Run: headless pygame with SDL's dummy video driver; simulated clock (each Clock.tick advances the game by its frame time, no real sleeping); random seed 0; keys injected as events and as key.get_pressed() state; no mouse input.
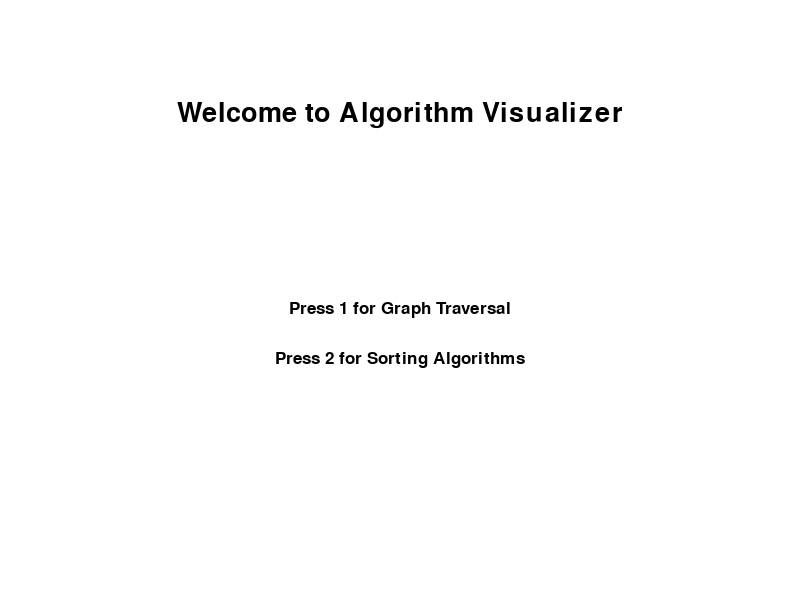
Frame 1 of 4 · flips 1–60 · no input
Frame 2 of 4 · flips 61–180 · tapped SPACE, RETURN · held RIGHT (→), D · screen unchanged from frame 1, image omitted
Frame 3 of 4 · flips 181–300 · held DOWN (↓), S · screen unchanged from frame 2, image omitted
Frame 4 of 4 · flips 301–420 · held LEFT (←), A, UP (↑), W · screen unchanged from frame 3, image omitted

The pygame program that drew these frames:

import pygame
import random
import math
import collections

pygame.init()

class DrawInformation:
    BLACK = (0, 0, 0)
    WHITE = (255, 255, 255)
    GREEN = (0, 255, 0)
    RED = (255, 0, 0)
    BACKGROUND_COLOR = WHITE

    GRADIENTS = [
        (128, 128, 128),
        (160, 160, 160),
        (192, 192, 192)
    ]

    FONT = pygame.font.SysFont('comicsans', 25)
    LARGE_FONT = pygame.font.SysFont('comicsans', 40)

    SIDE_PAD = 100
    TOP_PAD = 150

    def __init__(self, width, height, lst):
        self.width = width
        self.height = height

        self.window = pygame.display.set_mode((width, height))
        pygame.display.set_caption("Algorithm Visualizer")
        self.set_list(lst)

    def set_list(self, lst):
        self.lst = lst
        self.min_value = min(lst)
        self.max_value = max(lst)

        self.block_width = round((self.width - self.SIDE_PAD) / len(lst))
        self.block_height = round((self.height - self.TOP_PAD) / (self.max_value - self.min_value))
        self.start_x = self.SIDE_PAD // 2

def generate_list(min_value, max_value, n):
    return [random.randint(min_value, max_value) for _ in range(n)]

def draw_sort(draw_info, algo_name, ascending, speed):
    draw_info.window.fill(draw_info.BACKGROUND_COLOR)

    title = draw_info.FONT.render(f"{algo_name} - {'Ascending' if ascending else 'Descending'}", 1, draw_info.RED)
    draw_info.window.blit(title, (draw_info.width / 2 - title.get_width() / 2, 5))
    
    controls = draw_info.FONT.render("R - Reset | Space - Start Sorting | A - Ascending | D - Descending | +/- - Speed", 1, draw_info.BLACK)
    draw_info.window.blit(controls, (draw_info.width / 2 - controls.get_width() / 2, 33))
    
    more1 = draw_info.FONT.render("I - Insertion sort | B - Bubble Sort | S - Selection Sort", 1, draw_info.BLACK)
    draw_info.window.blit(more1, (draw_info.width / 2 - more1.get_width() / 2, 60))
    
    more2 = draw_info.FONT.render("Q - Quick Sort | M - Merge Sort | H - Heap Sort", 1, draw_info.BLACK)
    draw_info.window.blit(more2, (draw_info.width / 2 - more2.get_width() / 2, 85))

    speed_text = draw_info.FONT.render(f"Speed: {speed}x", 1, draw_info.BLACK)
    draw_info.window.blit(speed_text, (draw_info.width - speed_text.get_width() - 10, 5))

    draw_list(draw_info)
    pygame.display.update()

def draw_graph_screen(draw_info, algo_name, speed):
    draw_info.window.fill(draw_info.BACKGROUND_COLOR)
    
    title = draw_info.FONT.render(f"{algo_name}", 1, draw_info.RED)
    draw_info.window.blit(title, (draw_info.width / 2 - title.get_width() / 2, 5))
    
    controls = draw_info.FONT.render("R - Reset | Space - Start Traversal | A - BFS | D - DFS | +/- - Speed", 1, draw_info.BLACK)
    draw_info.window.blit(controls, (draw_info.width / 2 - controls.get_width() / 2, 33))

    speed_text = draw_info.FONT.render(f"Speed: {speed}x", 1, draw_info.BLACK)
    draw_info.window.blit(speed_text, (draw_info.width - speed_text.get_width() - 10, 5))

    draw_graph(draw_info)
    pygame.display.update()

def draw_list(draw_info, color_positions={}, clear_bg=False):
    lst = draw_info.lst

    if clear_bg:
        clear_rect = (draw_info.SIDE_PAD // 2, draw_info.TOP_PAD, draw_info.width - draw_info.SIDE_PAD, draw_info.height - draw_info.TOP_PAD)
        pygame.draw.rect(draw_info.window, draw_info.BACKGROUND_COLOR, clear_rect)

    for i, val in enumerate(lst):
        x = draw_info.start_x + i * draw_info.block_width
        y = draw_info.height - (val - draw_info.min_value) * draw_info.block_height

        color = draw_info.GRADIENTS[i % 3]
        if i in color_positions:
            color = color_positions[i]

        pygame.draw.rect(draw_info.window, color, (x, y, draw_info.block_width, draw_info.height - y))

    if clear_bg:
        pygame.display.update()

def draw_graph(draw_info, graph=None, visited=None, current_node=None):
    if graph is None:
        graph = {
            'A': ['B', 'C'],
            'B': ['A', 'D', 'E'],
            'C': ['A', 'F'],
            'D': ['B'],
            'E': ['B', 'F'],
            'F': ['C', 'E']
        }
    if visited is None:
        visited = []

    node_radius = 20
    graph_center_x = draw_info.width / 2
    graph_center_y = draw_info.height / 2
    angle_step = 360 / len(graph)
    angle = 0

    node_positions = {}
    for node in graph:
        angle_rad = math.radians(angle)
        x = graph_center_x + 200 * math.cos(angle_rad)
        y = graph_center_y + 200 * math.sin(angle_rad)
        node_positions[node] = (x, y)
        angle += angle_step

    for node in graph:
        for neighbor in graph[node]:
            start_pos = node_positions[node]
            end_pos = node_positions[neighbor]
            pygame.draw.line(draw_info.window, draw_info.BLACK, start_pos, end_pos, 2)

    for node, (x, y) in node_positions.items():
        color = draw_info.RED if node == current_node else (draw_info.GREEN if node in visited else draw_info.BLACK)
        pygame.draw.circle(draw_info.window, color, (int(x), int(y)), node_radius)
        label = draw_info.FONT.render(str(node), 1, draw_info.WHITE)
        draw_info.window.blit(label, (x - label.get_width() / 2, y - label.get_height() / 2))

    pygame.display.update()

def bfs(draw_info, graph, start_node, speed):
    visited = []
    queue = collections.deque([start_node])
    
    while queue:
        node = queue.popleft()
        if node not in visited:
            visited.append(node)
            for neighbor in graph[node]:
                if neighbor not in visited:
                    queue.append(neighbor)
            draw_graph(draw_info, graph, visited, node)
            pygame.time.wait(int(500 / speed))
            yield True
    
def dfs(draw_info, graph, start_node, speed):
    visited = []
    stack = [start_node]

    while stack:
        node = stack.pop()
        if node not in visited:
            visited.append(node)
            for neighbor in reversed(graph[node]):
                if neighbor not in visited:
                    stack.append(neighbor)
            draw_graph(draw_info, graph, visited, node)
            pygame.time.wait(int(500 / speed))
            yield True

def draw_home(draw_info):
    draw_info.window.fill(draw_info.WHITE)

    title = draw_info.LARGE_FONT.render("Welcome to Algorithm Visualizer", 1, draw_info.BLACK)
    draw_info.window.blit(title, (draw_info.width / 2 - title.get_width() / 2, 100))

    title1 = draw_info.FONT.render("Press 1 for Graph Traversal", 1, draw_info.BLACK)
    draw_info.window.blit(title1, (draw_info.width / 2 - title1.get_width() / 2, 300))
    
    title2 = draw_info.FONT.render("Press 2 for Sorting Algorithms", 1, draw_info.BLACK)
    draw_info.window.blit(title2, (draw_info.width / 2 - title2.get_width() / 2, 350))

    pygame.display.update()

def bubble_sort(draw_info, ascending=True, speed=1):
    lst = draw_info.lst

    for i in range(len(lst) - 1):
        for j in range(len(lst) - 1 - i):
            num1 = lst[j]
            num2 = lst[j + 1]

            if (num1 > num2 and ascending) or (num1 < num2 and not ascending):
                lst[j], lst[j + 1] = lst[j + 1], lst[j]
                draw_list(draw_info, {j: draw_info.GREEN, j + 1: draw_info.RED}, True)
                pygame.time.wait(int(500 / speed))
                yield True
    return lst

def insertion_sort(draw_info, ascending=True, speed=1):
    lst = draw_info.lst

    for i in range(1, len(lst)):
        current = lst[i]
        j = i - 1

        while j >= 0 and ((lst[j] > current and ascending) or (lst[j] < current and not ascending)):
            lst[j + 1] = lst[j]
            j -= 1
            lst[j + 1] = current
            draw_list(draw_info, {j: draw_info.GREEN, i: draw_info.RED}, True)
            pygame.time.wait(int(500 / speed))
            yield True
    return lst

def selection_sort(draw_info, ascending=True, speed=1):
    lst = draw_info.lst

    for i in range(len(lst)):
        min_idx = i
        for j in range(i + 1, len(lst)):
            if (lst[j] < lst[min_idx] and ascending) or (lst[j] > lst[min_idx] and not ascending):
                min_idx = j
                draw_list(draw_info, {j: draw_info.RED, min_idx: draw_info.GREEN}, True)
                pygame.time.wait(int(500 / speed))
                yield True
        lst[i], lst[min_idx] = lst[min_idx], lst[i]
        draw_list(draw_info, {i: draw_info.GREEN, min_idx: draw_info.RED}, True)
        pygame.time.wait(int(500 / speed))
        yield True
    return lst

def quick_sort(draw_info, ascending=True, speed=1):
    lst = draw_info.lst

    def partition(low, high):
        pivot = lst[high]
        i = low - 1

        for j in range(low, high):
            if (lst[j] <= pivot and ascending) or (lst[j] >= pivot and not ascending):
                i += 1
                lst[i], lst[j] = lst[j], lst[i]
                draw_list(draw_info, {i: draw_info.GREEN, j: draw_info.RED}, True)
                pygame.time.wait(int(500 / speed))
                yield True

        lst[i + 1], lst[high] = lst[high], lst[i + 1]
        draw_list(draw_info, {i + 1: draw_info.GREEN, high: draw_info.RED}, True)
        pygame.time.wait(int(500 / speed))
        yield True

        return i + 1

    def quick_sort_recursive(low, high):
        if low < high:
            pi = yield from partition(low, high)
            yield from quick_sort_recursive(low, pi - 1)
            yield from quick_sort_recursive(pi + 1, high)

    yield from quick_sort_recursive(0, len(lst) - 1)
    return lst

def merge_sort(draw_info, ascending=True, speed=1):
    lst = draw_info.lst

    def merge(left, right):
        result = []
        i = j = 0

        while i < len(left) and j < len(right):
            if (left[i] < right[j] and ascending) or (left[i] > right[j] and not ascending):
                result.append(left[i])
                i += 1
            else:
                result.append(right[j])
                j += 1
            draw_list(draw_info, {i: draw_info.GREEN, j: draw_info.RED}, True)
            pygame.time.wait(int(500 / speed))
            yield True

        result.extend(left[i:])
        result.extend(right[j:])
        return result

    def merge_sort_recursive(lst):
        if len(lst) <= 1:
            return lst

        mid = len(lst) // 2
        left = yield from merge_sort_recursive(lst[:mid])
        right = yield from merge_sort_recursive(lst[mid:])
        yield True

        return (yield from merge(left, right))

    sorted_list = yield from merge_sort_recursive(lst)
    for i, val in enumerate(sorted_list):
        lst[i] = val
        draw_list(draw_info, {i: draw_info.GREEN}, True)
        pygame.time.wait(int(500 / speed))
        yield True
    return lst

def heap_sort(draw_info, ascending=True, speed=1):
    lst = draw_info.lst
    n = len(lst)

    def heapify(n, i):
        largest = i
        left = 2 * i + 1
        right = 2 * i + 2

        if left < n and ((lst[left] > lst[largest] and ascending) or (lst[left] < lst[largest] and not ascending)):
            largest = left

        if right < n and ((lst[right] > lst[largest] and ascending) or (lst[right] < lst[largest] and not ascending)):
            largest = right

        if largest != i:
            lst[i], lst[largest] = lst[largest], lst[i]
            draw_list(draw_info, {i: draw_info.GREEN, largest: draw_info.RED}, True)
            pygame.time.wait(int(500 / speed))
            yield True
            yield from heapify(n, largest)

    for i in range(n // 2 - 1, -1, -1):
        yield from heapify(n, i)

    for i in range(n - 1, 0, -1):
        lst[i], lst[0] = lst[0], lst[i]
        draw_list(draw_info, {i: draw_info.GREEN, 0: draw_info.RED}, True)
        pygame.time.wait(int(500 / speed))
        yield True
        yield from heapify(i, 0)
    return lst

def main():
    run = True
    clock = pygame.time.Clock()

    n = 50
    min_val = 0
    max_val = 100
    lst = generate_list(min_val, max_val, n)
    draw_info = DrawInformation(800, 600, lst)
    sorting = False
    ascending = True

    sorting_algo = bubble_sort
    sorting_algo_name = "Bubble Sort"
    # sorting_algo_generator = None

    graph_mode = False
    graph_algo_name = "Breadth First Search"
    graph = {
        'A': ['B', 'C'],
        'B': ['A', 'D', 'E'],
        'C': ['A', 'F'],
        'D': ['B'],
        'E': ['B', 'F'],
        'F': ['C', 'E']
    }
    start_node = 'A'
    # graph_algo_generator = None

    home_screen = True
    speed = 1  # Initial speed factor

    while run:
        clock.tick(60)

        if home_screen:
            draw_home(draw_info)
        elif graph_mode:
            if sorting:
                try:
                    next(graph_algo_generator)
                except StopIteration:
                    sorting = False
            else:
                draw_graph_screen(draw_info, graph_algo_name, speed)
        else:
            if sorting:
                try:
                    next(sorting_algo_generator)
                except StopIteration:
                    sorting = False
            else:
                draw_sort(draw_info, sorting_algo_name, ascending, speed)

        for event in pygame.event.get():
            if event.type == pygame.QUIT:
                run = False
            elif event.type == pygame.KEYDOWN:
                if event.key == pygame.K_r and not home_screen:
                    lst = generate_list(min_val, max_val, n)
                    draw_info.set_list(lst)
                    sorting = False
                elif event.key == pygame.K_SPACE and not sorting and not home_screen:
                    sorting = True
                    if graph_mode:
                        graph_algo_generator = bfs(draw_info, graph, start_node, speed) if graph_algo_name == "BFS" else dfs(draw_info, graph, start_node, speed)
                    else:
                        sorting_algo_generator = sorting_algo(draw_info, ascending, speed)
                elif event.key == pygame.K_a and not sorting and not home_screen:
                    if graph_mode:
                        graph_algo_name = "Breadth First Search"
                    else:
                        ascending = True
                elif event.key == pygame.K_d and not sorting and not home_screen:
                    if graph_mode:
                        graph_algo_name = "Depth First Search"
                    else:
                        ascending = False
                elif event.key == pygame.K_i and not sorting and not home_screen:
                    sorting_algo = insertion_sort
                    sorting_algo_name = "Insertion Sort"
                elif event.key == pygame.K_b and not sorting and not home_screen:
                    sorting_algo = bubble_sort
                    sorting_algo_name = "Bubble Sort"
                elif event.key == pygame.K_s and not sorting and not home_screen:
                    sorting_algo = selection_sort
                    sorting_algo_name = "Selection Sort"
                elif event.key == pygame.K_q and not sorting and not home_screen:
                    sorting_algo = quick_sort
                    sorting_algo_name = "Quick Sort"
                elif event.key == pygame.K_m and not sorting and not home_screen:
                    sorting_algo = merge_sort
                    sorting_algo_name = "Merge Sort"
                elif event.key == pygame.K_h and not sorting and not home_screen:
                    sorting_algo = heap_sort
                    sorting_algo_name = "Heap Sort"
                elif event.key == pygame.K_1 and not sorting:
                    home_screen = False
                    graph_mode = True
                    draw_home(draw_info)
                elif event.key == pygame.K_2 and not sorting:
                    home_screen = False
                    graph_mode = False
                    draw_home(draw_info)
                elif event.key == pygame.K_f and graph_mode and not sorting:
                    graph_algo_name = "Breadth First Search"
                    sorting = True
                    graph_algo_generator = bfs(draw_info, graph, start_node, speed)
                elif event.key == pygame.K_d and graph_mode and not sorting:
                    graph_algo_name = "Depth First Search"
                    sorting = True
                    graph_algo_generator = dfs(draw_info, graph, start_node, speed)
                elif event.key == pygame.K_PLUS or event.key == pygame.K_EQUALS and not home_screen:
                    if(speed == 0.5):
                        speed = 1
                    else:
                        speed = min(50, speed + 1)
                elif event.key == pygame.K_MINUS and not home_screen:  
                    speed = max(0.5, speed - 1)

    pygame.quit()

if __name__ == "__main__":
    main()
